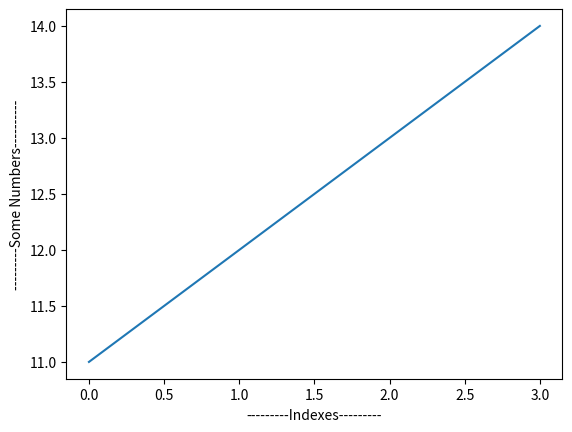

Generate this figure with matplotlib:
import matplotlib.pyplot as plt


Y=[11,12,13,14]

plt.plot([11,12,13,14])
plt.xlabel("---------Indexes---------")
plt.ylabel("---------Some Numbers----------")


plt.show()